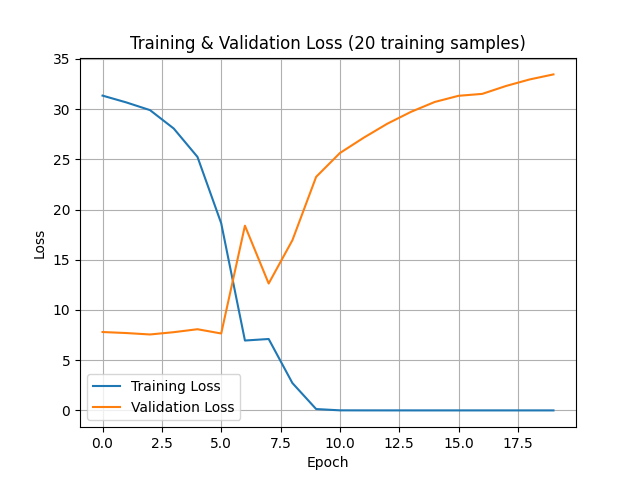

The table this chart was drawn from, first rows:
epoch, training_loss, validation_loss
0, 31.35, 7.807
1, 30.68, 7.705
2, 29.91, 7.563
3, 28.07, 7.791
4, 25.25, 8.085
5, 18.64, 7.659
6, 6.959, 18.4
7, 7.112, 12.64
8, 2.723, 16.95
9, 0.1356, 23.26
10, 0.00627, 25.63
11, 0.001855, 27.15
12, 0.001063, 28.56
13, 0.0006076, 29.74
14, 0.0003729, 30.72
15, 0.0002414, 31.33
16, 0.0001667, 31.53
17, 0.0001211, 32.31
18, 8.499590171595628e-05, 32.97
19, 6.496888016727098e-05, 33.47
